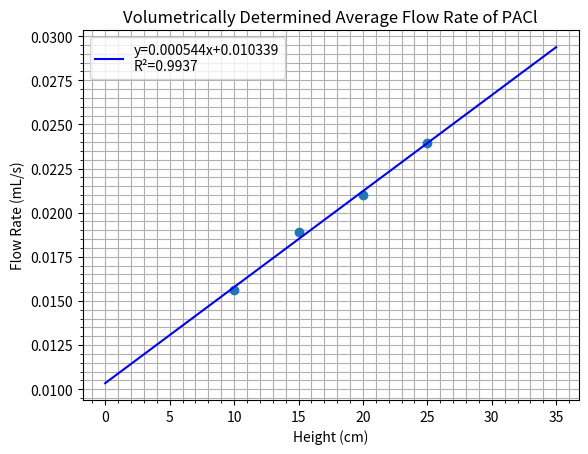

Here is the Python script that generated this plot:
#Volumetric Determined Average Flow Rate of PACl vs. Height
#Vertical T-junction redesign of system (microbore tubing dripping into T system)

import matplotlib.pyplot as plt
import numpy as np
from scipy import stats

#Change in height of PACl system
height=[10,15,20,25]
#System flow rate measured from effluent
flowrate=[0.01559184396,0.0188905051,0.02100172006,0.02395553165]

#Plot data points from experiment
plt.plot(height,flowrate,'o')

#Formatting plot
plt.xlabel('Height (cm)')
plt.ylabel('Flow Rate (mL/s)')
plt.title('Volumetrically Determined Average Flow Rate of PACl')
plt.minorticks_on()
plt.grid(which = 'major')
plt.grid(which = 'minor')

#Calculate linear regression and store stats in variables
linreg=stats.linregress(height,flowrate)
slope,intercept,r_value=linreg[0:3]

#Plot linear regression and legend
xvals=np.arange(0,35,0.01)
yvals=slope*xvals+intercept
plt.plot(xvals,yvals,color='blue',label='y={:.6f}x+{:.6f}\nR\N{SUPERSCRIPT TWO}={:.4f}'.format(slope,intercept,r_value**2))
plt.legend()

plt.show()
